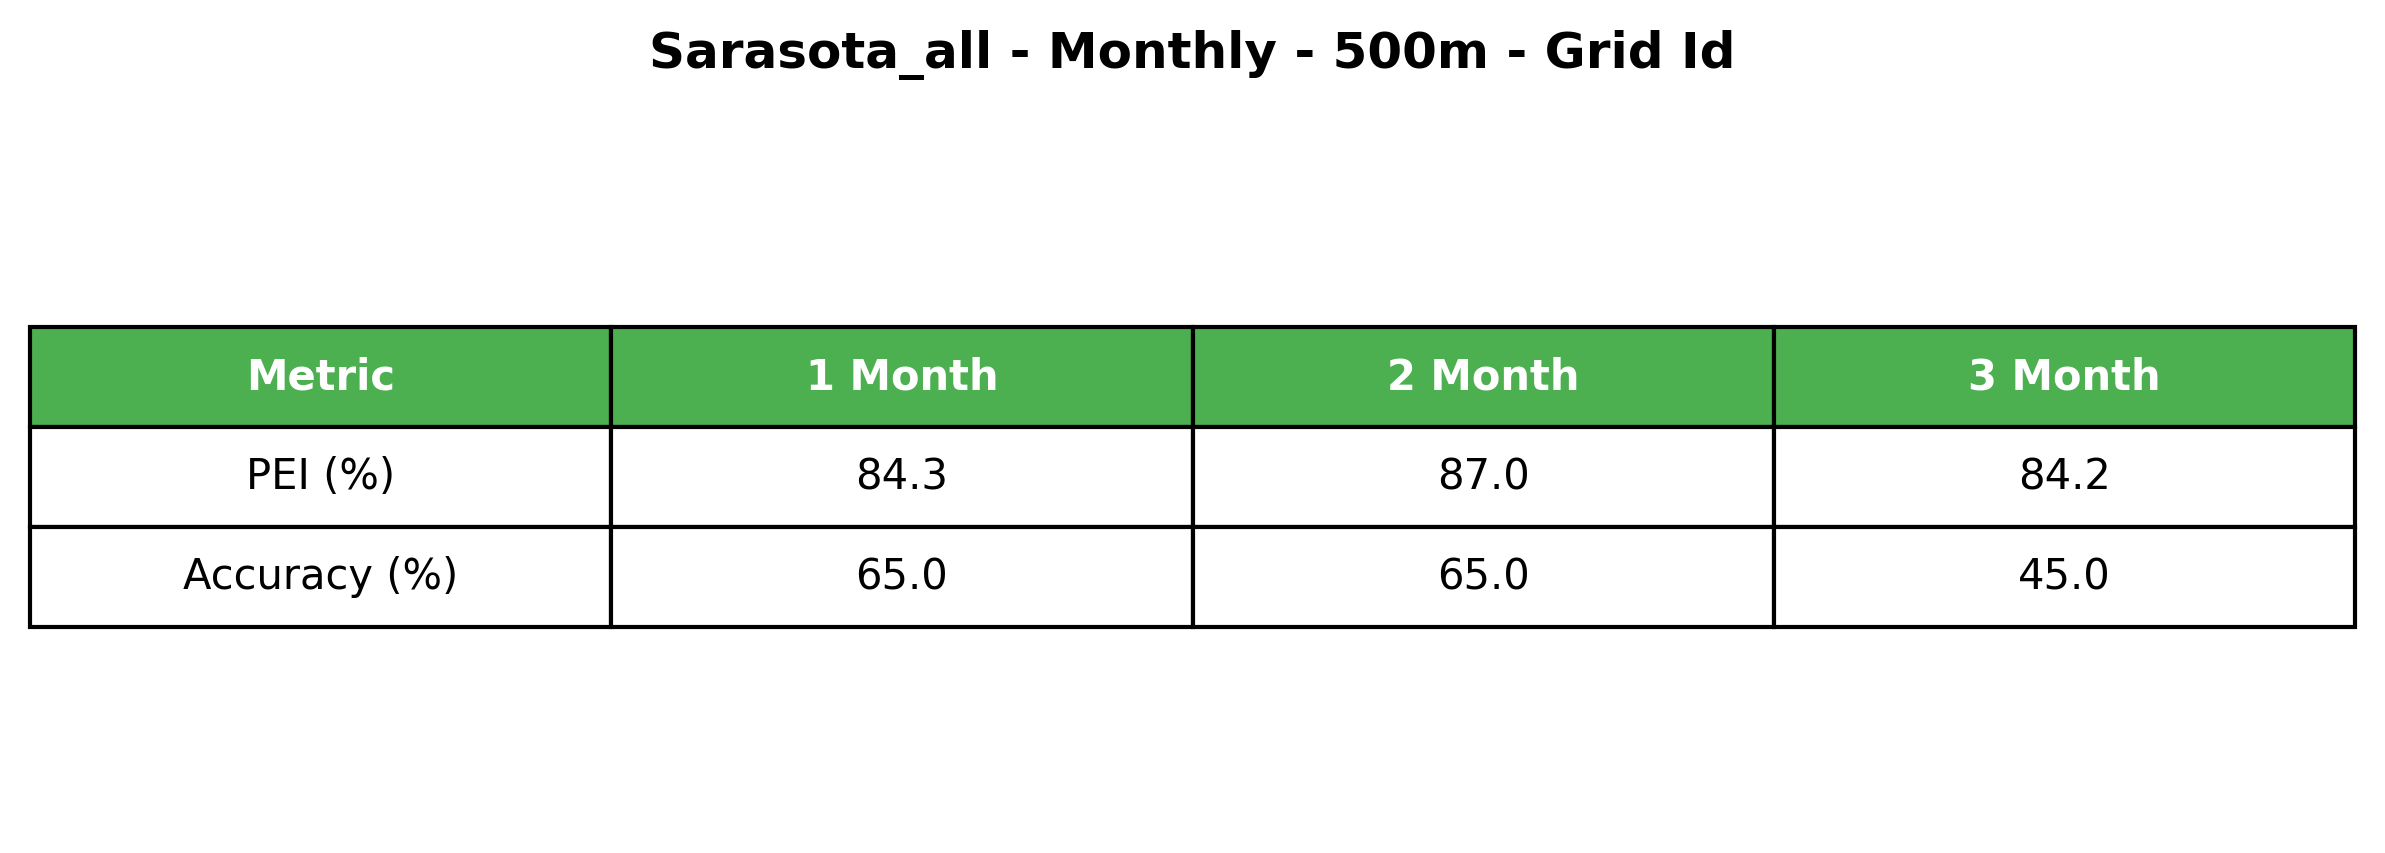

Values plotted in this chart, from the file beside it:
Metric, 1 Month, 2 Month, 3 Month
PEI (%), 84.3, 87.0, 84.2
Accuracy (%), 65.0, 65.0, 45.0
